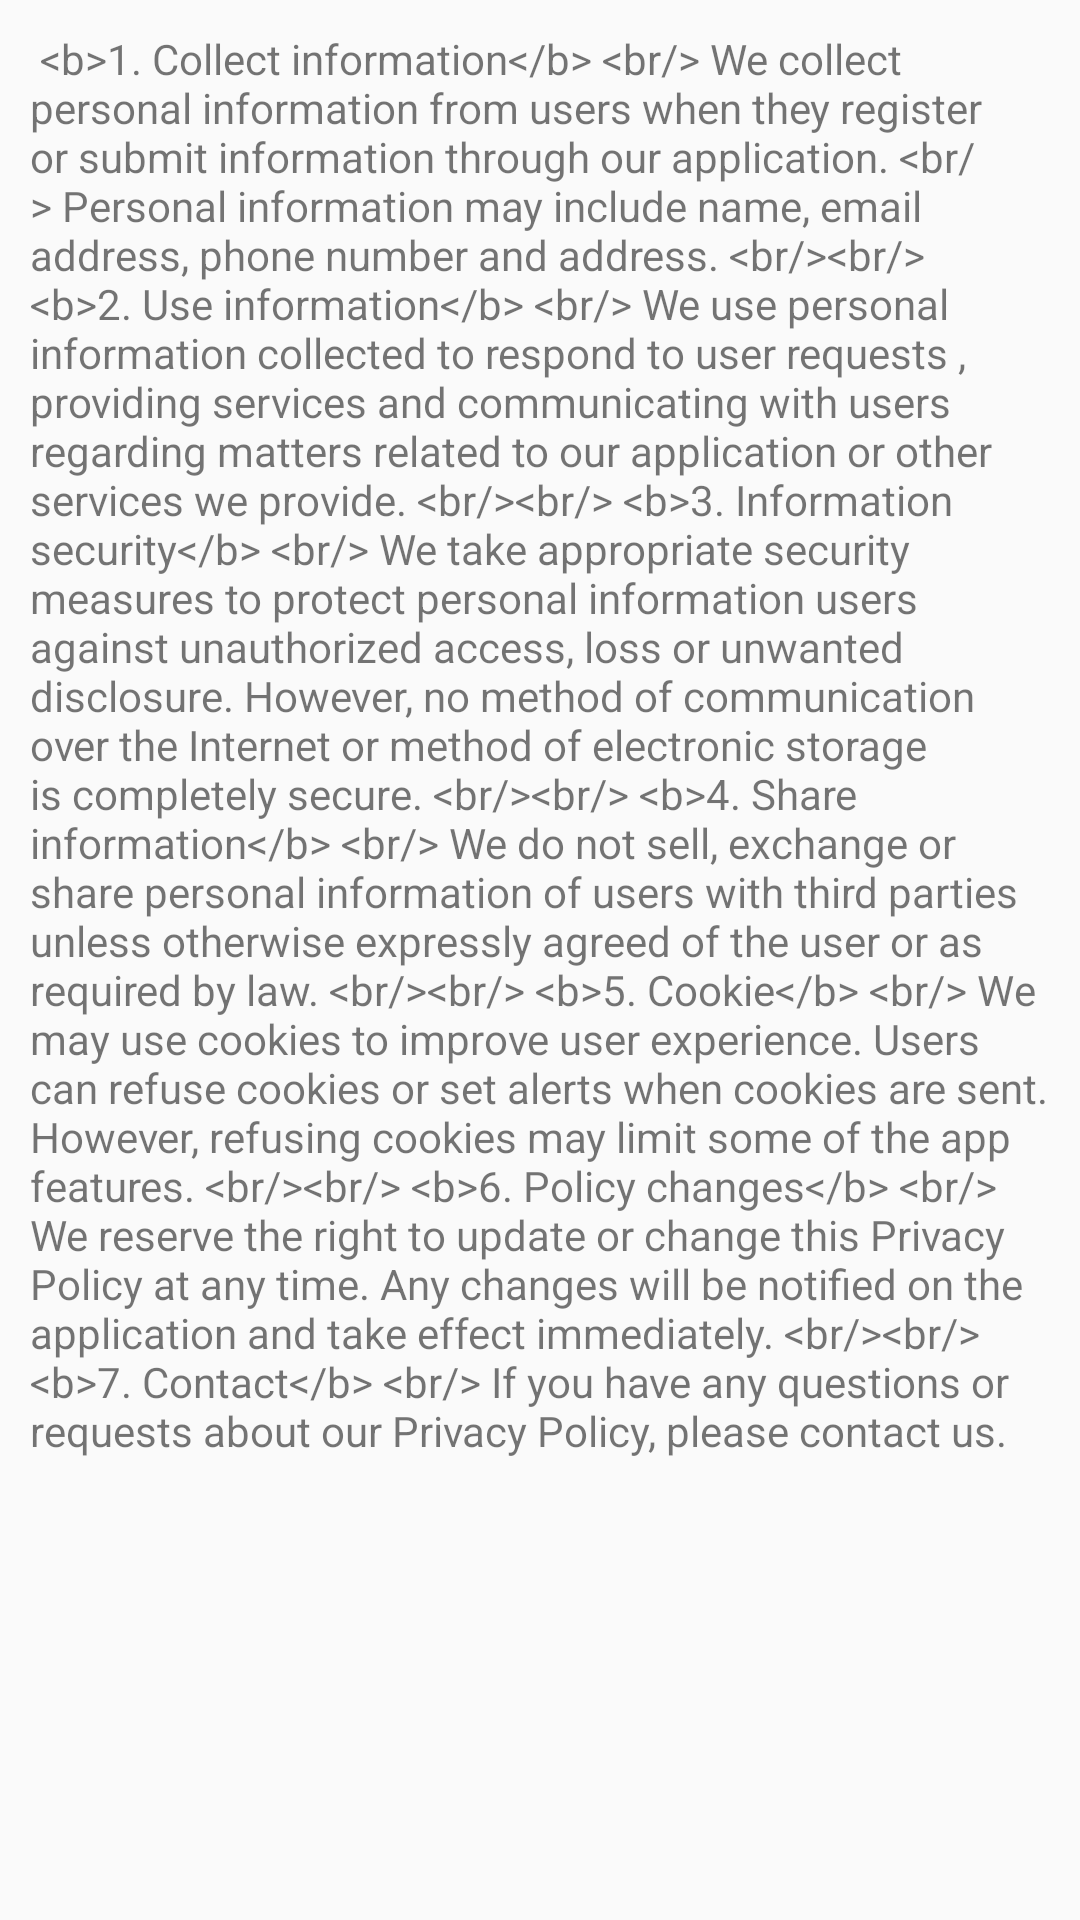

This screen was rendered from an Android layout file. Write that file and the resources it references.
<!-- AndroidManifest.xml: application theme Theme.YTV_Player_Pro -->
<!-- res/layout/fragment_privacy.xml -->
<?xml version="1.0" encoding="utf-8"?>
<LinearLayout xmlns:android="http://schemas.android.com/apk/res/android"
              xmlns:tools="http://schemas.android.com/tools"
              android:orientation="vertical"
              android:layout_width="match_parent"
              android:layout_height="match_parent"
              tools:context=".fragment.Rate_Fragment">

    <ScrollView
        android:layout_margin="5dp"
        android:padding="5dp"
        android:layout_width="match_parent"
        android:layout_height="0dp"
        android:layout_weight="1">
        <TextView
            android:id="@+id/tvPrivacyPolicy"
            android:layout_width="match_parent"
            android:layout_height="wrap_content"
            android:text="@string/privacy_policy_text"
            />
    </ScrollView>

</LinearLayout>
<!-- resources referenced by this layout -->
<resources>
  <string name="privacy_policy_text">
      
          &lt;b&gt;1. Collect information&lt;/b&gt;
          &lt;br/&gt;
          We collect personal information from users when they register or submit information through our application.
          &lt;br/&gt;
          Personal information may include name, email address, phone number and address.
          &lt;br/&gt;&lt;br/&gt;
          &lt;b&gt;2. Use information&lt;/b&gt;
          &lt;br/&gt;
          We use personal information collected to respond to user requests
         , providing services and communicating with users regarding matters related to our application
          or other services we provide.
          &lt;br/&gt;&lt;br/&gt;
          &lt;b&gt;3. Information security&lt;/b&gt;
          &lt;br/&gt;
           We take appropriate security measures to protect personal information
           users against unauthorized access, loss or unwanted disclosure.
           However, no method of communication over the Internet or method of electronic storage is completely secure.
          &lt;br/&gt;&lt;br/&gt;
  
          &lt;b&gt;4. Share information&lt;/b&gt;
          &lt;br/&gt;
        We do not sell,
        exchange or share personal information
        of users with third parties unless otherwise expressly agreed
        of the user or as required by law.
          &lt;br/&gt;&lt;br/&gt;
          &lt;b&gt;5. Cookie&lt;/b&gt;
          &lt;br/&gt;
        We may use cookies to improve user experience.
          Users can refuse cookies or
           set alerts when cookies are sent.
         However, refusing cookies may limit some of the app features.
          &lt;br/&gt;&lt;br/&gt;
          &lt;b&gt;6. Policy changes&lt;/b&gt;
          &lt;br/&gt;
         We reserve the right to update or change this Privacy Policy at any time.
           Any changes will be notified on the application and take effect immediately.
          &lt;br/&gt;&lt;br/&gt;
          &lt;b&gt;7. Contact&lt;/b&gt;
          &lt;br/&gt;
          If you have any questions or requests about our Privacy Policy,
           please contact us.
      
  </string>
  <style name="Theme.YTV_Player_Pro" parent="Theme.AppCompat.DayNight.NoActionBar">
          
          <item name="colorPrimary">@color/purple_500</item>
          <item name="colorPrimaryVariant">@color/purple_700</item>
          <item name="colorOnPrimary">@color/white</item>
          
          <item name="colorSecondary">@color/teal_200</item>
          <item name="colorSecondaryVariant">@color/teal_700</item>
          <item name="colorOnSecondary">@color/black</item>
          
          <item name="android:statusBarColor">?attr/colorPrimaryVariant</item>
          
      </style>
  <color name="purple_500">#FF6200EE</color>
  <color name="purple_700">#FF3700B3</color>
  <color name="white">#FFFFFFFF</color>
  <color name="teal_200">#dc8888</color>
  <color name="teal_700">#FF018786</color>
  <color name="black">#000000</color>
</resources>
